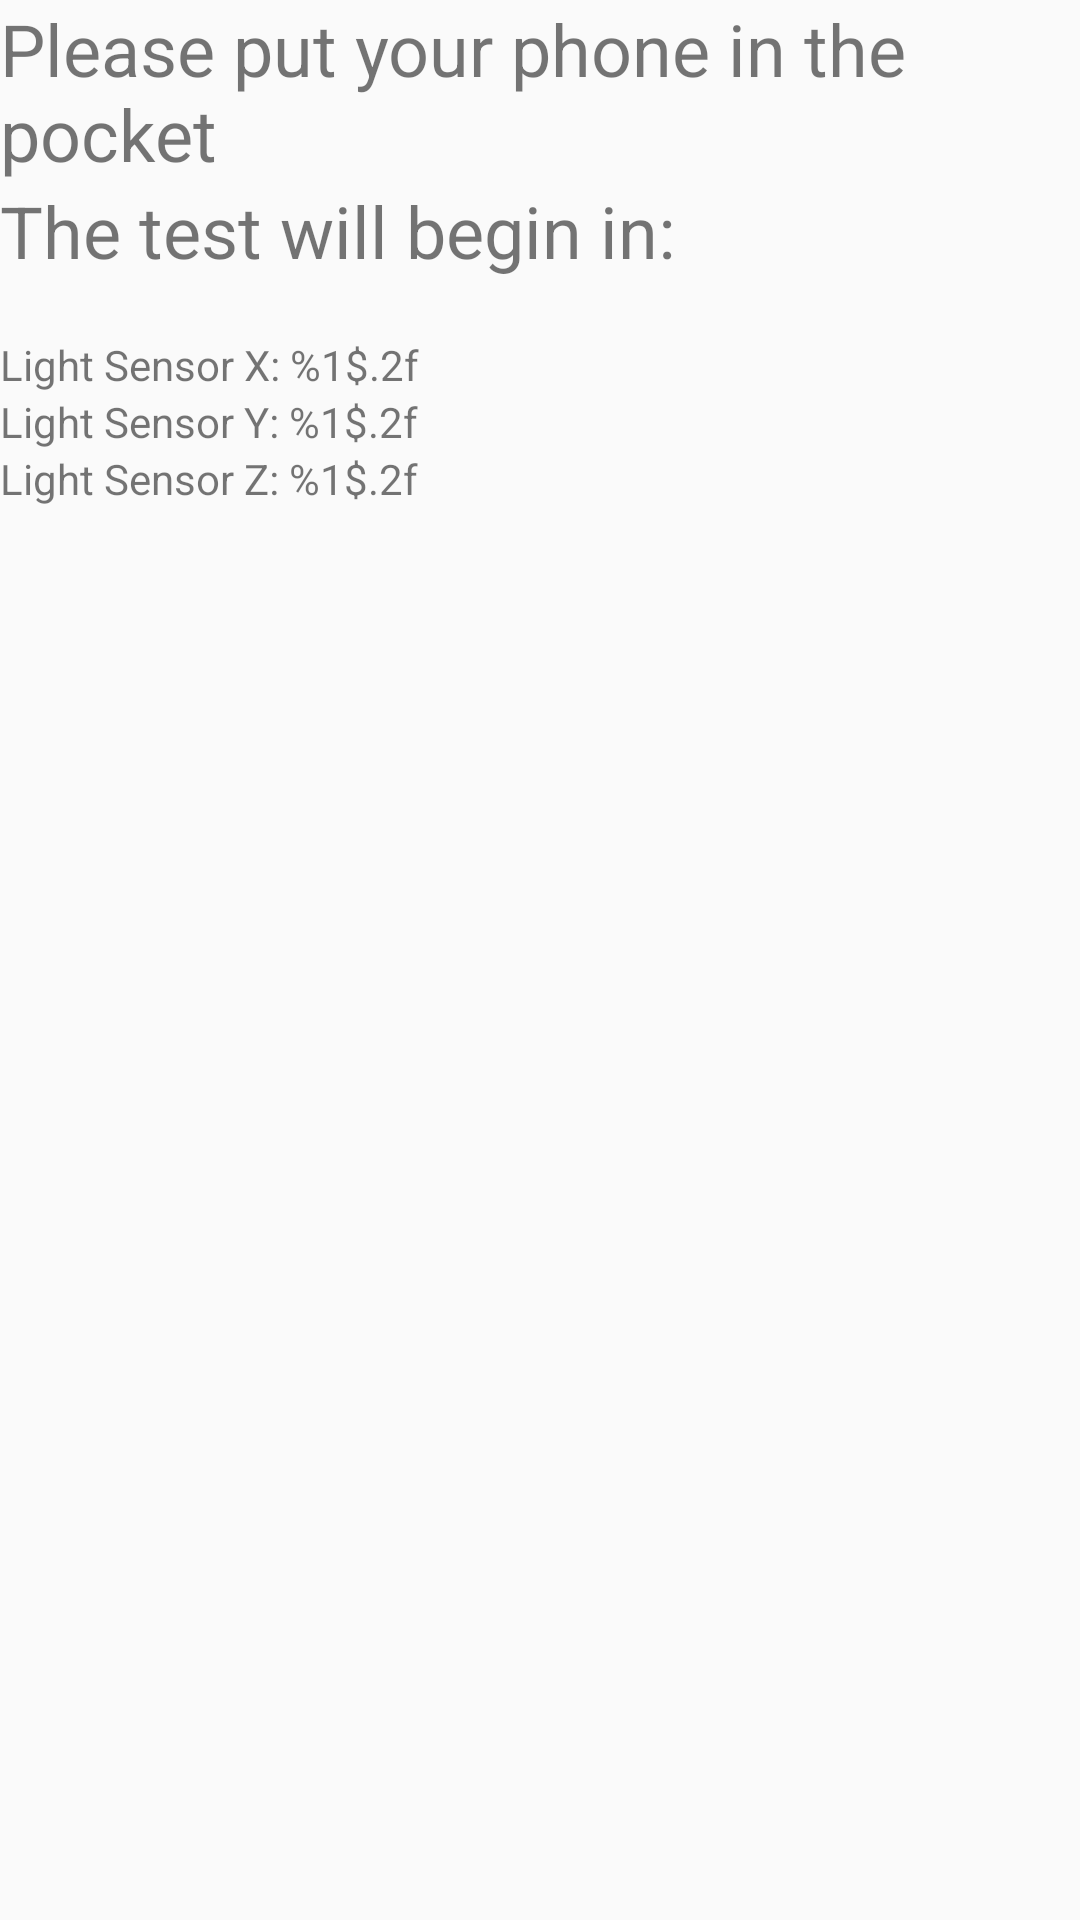

Reconstruct the res/layout file that produces this screen, plus the resources it refers to.
<!-- AndroidManifest.xml: application theme AppTheme -->
<!-- res/layout/prepare.xml -->
<?xml version="1.0" encoding="utf-8"?>
<LinearLayout xmlns:android="http://schemas.android.com/apk/res/android"
    android:orientation="vertical"
    android:layout_width="match_parent"
    android:layout_height="match_parent">

    <TextView
        android:layout_width="match_parent"
        android:layout_height="wrap_content"
        android:text="@string/prepare_text1"
        android:textSize="24sp">
    </TextView>

    <TextView
        android:layout_width="match_parent"
        android:layout_height="wrap_content"
        android:text="@string/prepare_text2"
        android:textSize="24sp">
    </TextView>

    <TextView
        android:id="@+id/timer_text_view"
        android:layout_width="match_parent"
        android:layout_height="wrap_content">
    </TextView>

    <TextView
        android:id="@+id/sensor_text_view_x"
        android:layout_width="match_parent"
        android:layout_height="wrap_content"
        android:text="Light Sensor X: %1$.2f">
    </TextView>

    <TextView
        android:id="@+id/sensor_text_view_y"
        android:layout_width="match_parent"
        android:layout_height="wrap_content"
        android:text="Light Sensor Y: %1$.2f">
    </TextView>

    <TextView
        android:id="@+id/sensor_text_view_z"
        android:layout_width="match_parent"
        android:layout_height="wrap_content"
        android:text="Light Sensor Z: %1$.2f">
    </TextView>

</LinearLayout>
<!-- resources referenced by this layout -->
<resources>
  <string name="prepare_text1">Please put your phone in the pocket</string>
  <string name="prepare_text2">The test will begin in: </string>
  <style name="AppTheme" parent="Theme.AppCompat.Light.DarkActionBar">
          
          <item name="colorPrimary">@color/colorPrimary</item>
          <item name="colorPrimaryDark">@color/colorPrimaryDark</item>
          <item name="colorAccent">@color/colorAccent</item>
          <item name="buttonStyle">@style/ButtonColor</item>
      </style>
  <color name="colorPrimary">#0220B8</color>
  <color name="colorPrimaryDark">#011B5F</color>
  <color name="colorAccent">#D81B60</color>
  <style name="ButtonColor" parent="Widget.AppCompat.Button">
          <item name="android:background">@color/button</item>
  
      </style>
  <color name="button">#92B0F6</color>
</resources>
